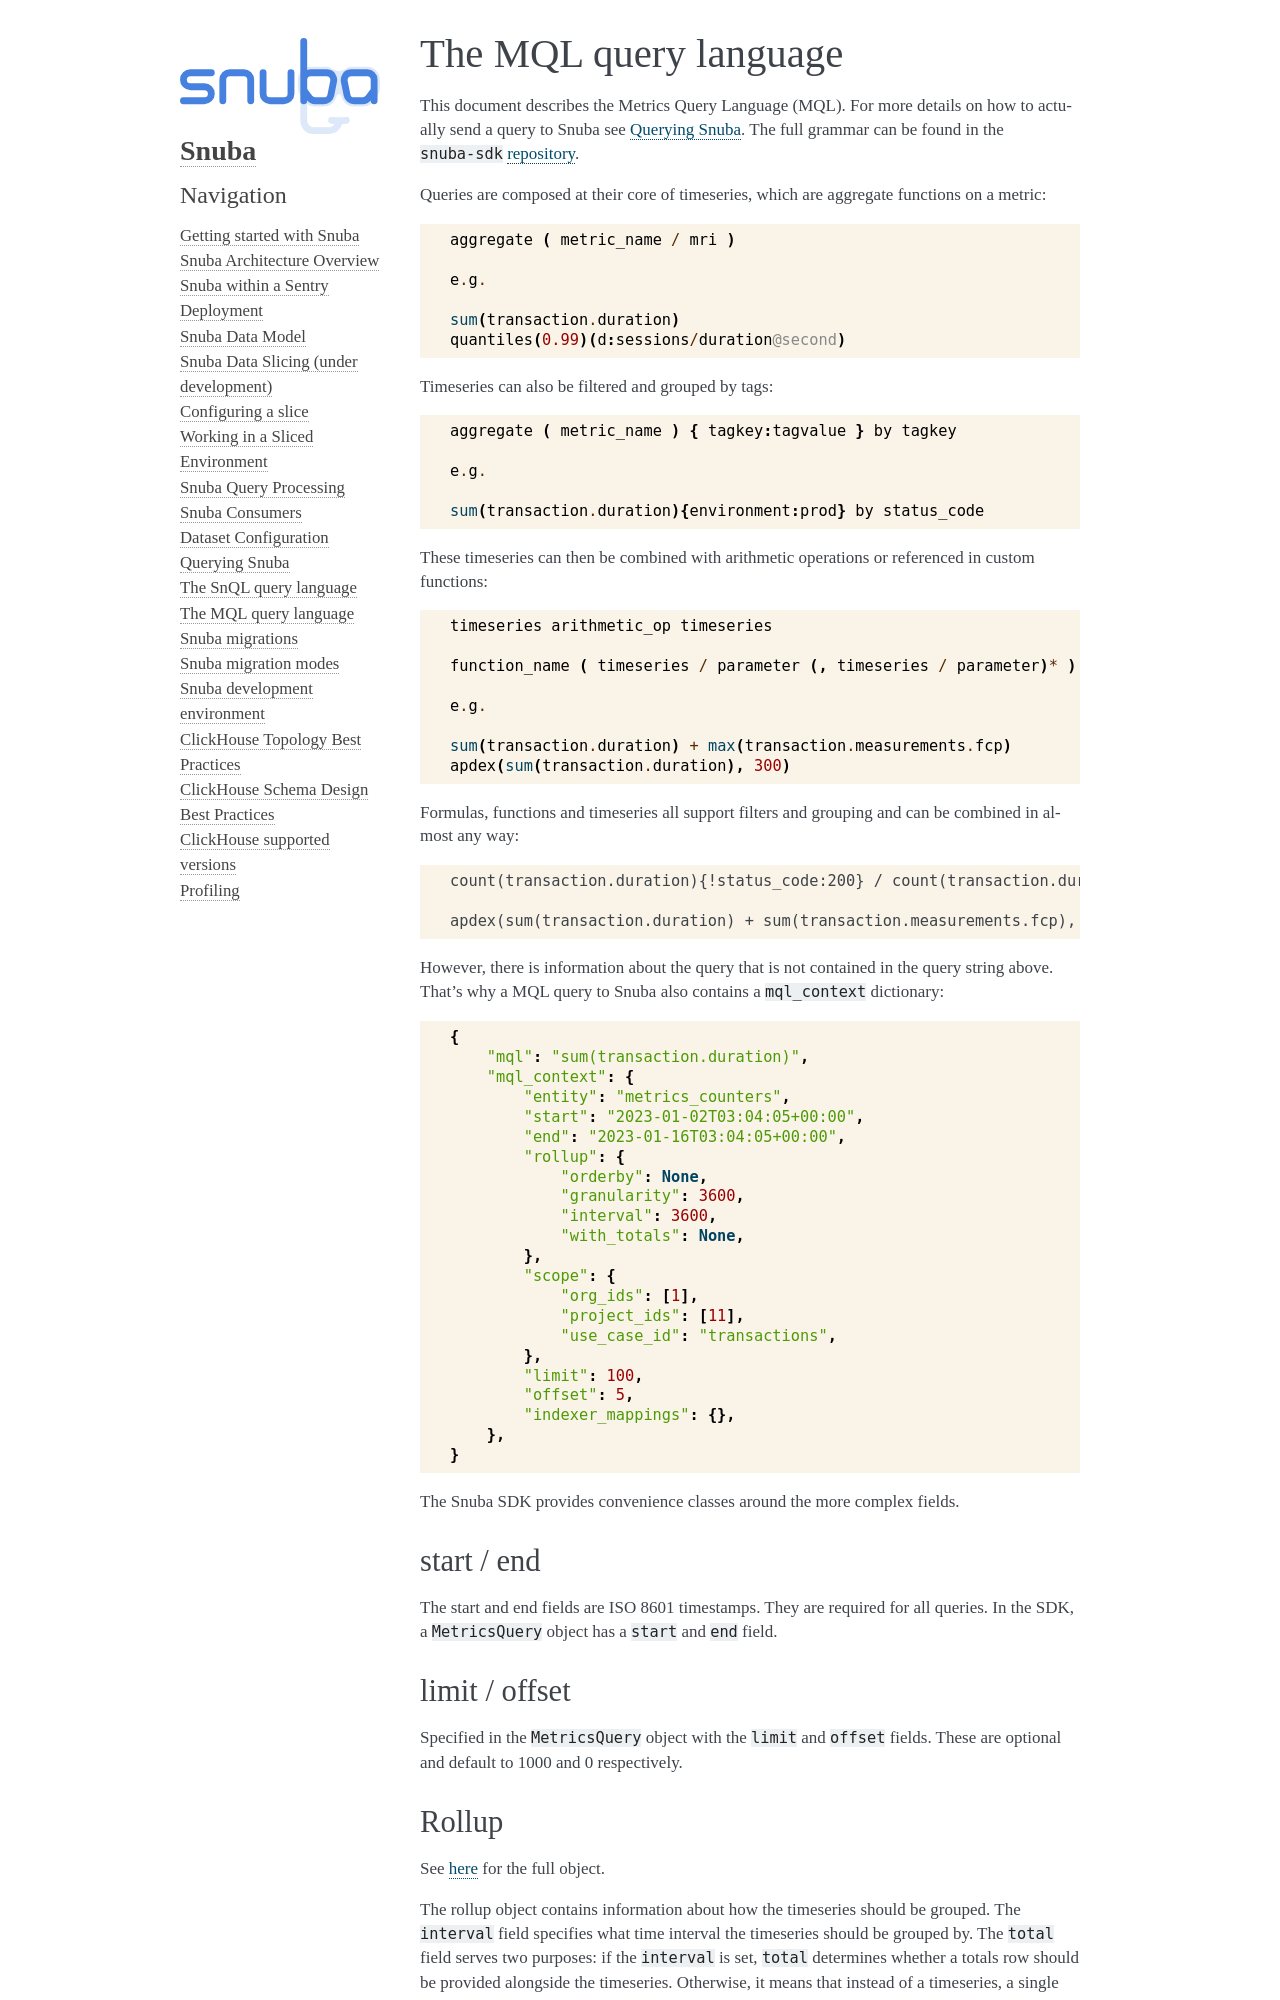

repository: getsentry/snuba · page: language/mql.html · generator: sphinx

=======================
The MQL query language
=======================

This document describes the Metrics Query Language (MQL). For more details on
how to actually send a query to Snuba see :doc:`/query/overview`. The full grammar
can be found in the ``snuba-sdk`` `repository <https://github.com/getsentry/snuba-sdk/blob/main/snuba_sdk/mql/mql.py>`_.

Queries are composed at their core of timeseries, which are aggregate functions on a metric::

    aggregate ( metric_name / mri )

    e.g.

    sum(transaction.duration)
    quantiles(0.99)(d:sessions/duration@second)

Timeseries can also be filtered and grouped by tags::

    aggregate ( metric_name ) { tagkey:tagvalue } by tagkey

    e.g.

    sum(transaction.duration){environment:prod} by status_code

These timeseries can then be combined with arithmetic operations or referenced in custom functions::

    timeseries arithmetic_op timeseries

    function_name ( timeseries / parameter (, timeseries / parameter)* )

    e.g.

    sum(transaction.duration) + max(transaction.measurements.fcp)
    apdex(sum(transaction.duration), 300)

Formulas, functions and timeseries all support filters and grouping and can be combined in almost any way::

    count(transaction.duration){!status_code:200} / count(transaction.duration) # failure rate

    apdex(sum(transaction.duration) + sum(transaction.measurements.fcp), 300){environment:prod} by status_code

However, there is information about the query that is not contained in the query string above. That's why a MQL query
to Snuba also contains a ``mql_context`` dictionary::

    {
        "mql": "sum(transaction.duration)",
        "mql_context": {
            "entity": "metrics_counters",
            "start": "2023-01-02T03:04:05+00:00",
            "end": "2023-01-16T03:04:05+00:00",
            "rollup": {
                "orderby": None,
                "granularity": 3600,
                "interval": 3600,
                "with_totals": None,
            },
            "scope": {
                "org_ids": [1],
                "project_ids": [11],
                "use_case_id": "transactions",
            },
            "limit": 100,
            "offset": 5,
            "indexer_mappings": {},
        },
    }

The Snuba SDK provides convenience classes around the more complex fields.


start / end
===========
The start and end fields are ISO 8601 timestamps. They are required for all queries. In the SDK, a ``MetricsQuery`` object has a ``start`` and ``end``
field.

limit / offset
==============
Specified in the ``MetricsQuery`` object with the ``limit`` and ``offset`` fields. These are optional and default to 1000 and 0 respectively.
